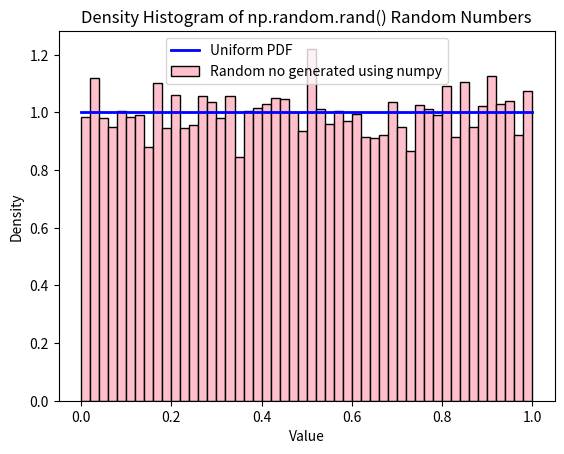

Here is the Python script that generated this plot:
"""
    This code generates the random numbers which are uniformly distributed in the
    range [0,1] using numpy.random.rand(). Then it plots the histogram of the sample 
    and compares with the PDF of the uniform distribution.

    Additionally it also calculates the time to generate the uniformly distributed sample.
"""

import numpy as np
import matplotlib.pyplot as plt
import time

N = 10000  # Sample size
random_number = np.zeros(N)

# Measuring the time taken to generate random numbers using numpy function
start_time = time.time()

for i in range(N):
    random_number[i] = np.random.rand()  # Generating uniformly distributed random numbers

end_time = time.time()
numpy_time = end_time - start_time
print(f"Time taken by numpy.random.rand to generate {N} random numbers: {numpy_time} seconds")

# Defining the Uniform PDF
x = np.linspace(0, 1, 100)
uniform_pdf = np.ones_like(x)

# Plotting the result
plt.plot(x, uniform_pdf, color='blue', lw=2, label='Uniform PDF')
plt.hist(random_number, bins=50, density=True, color='pink', edgecolor='black', label='Random no generated using numpy')
plt.title('Density Histogram of np.random.rand() Random Numbers')
plt.xlabel('Value')
plt.ylabel('Density')
plt.legend()
plt.show()
